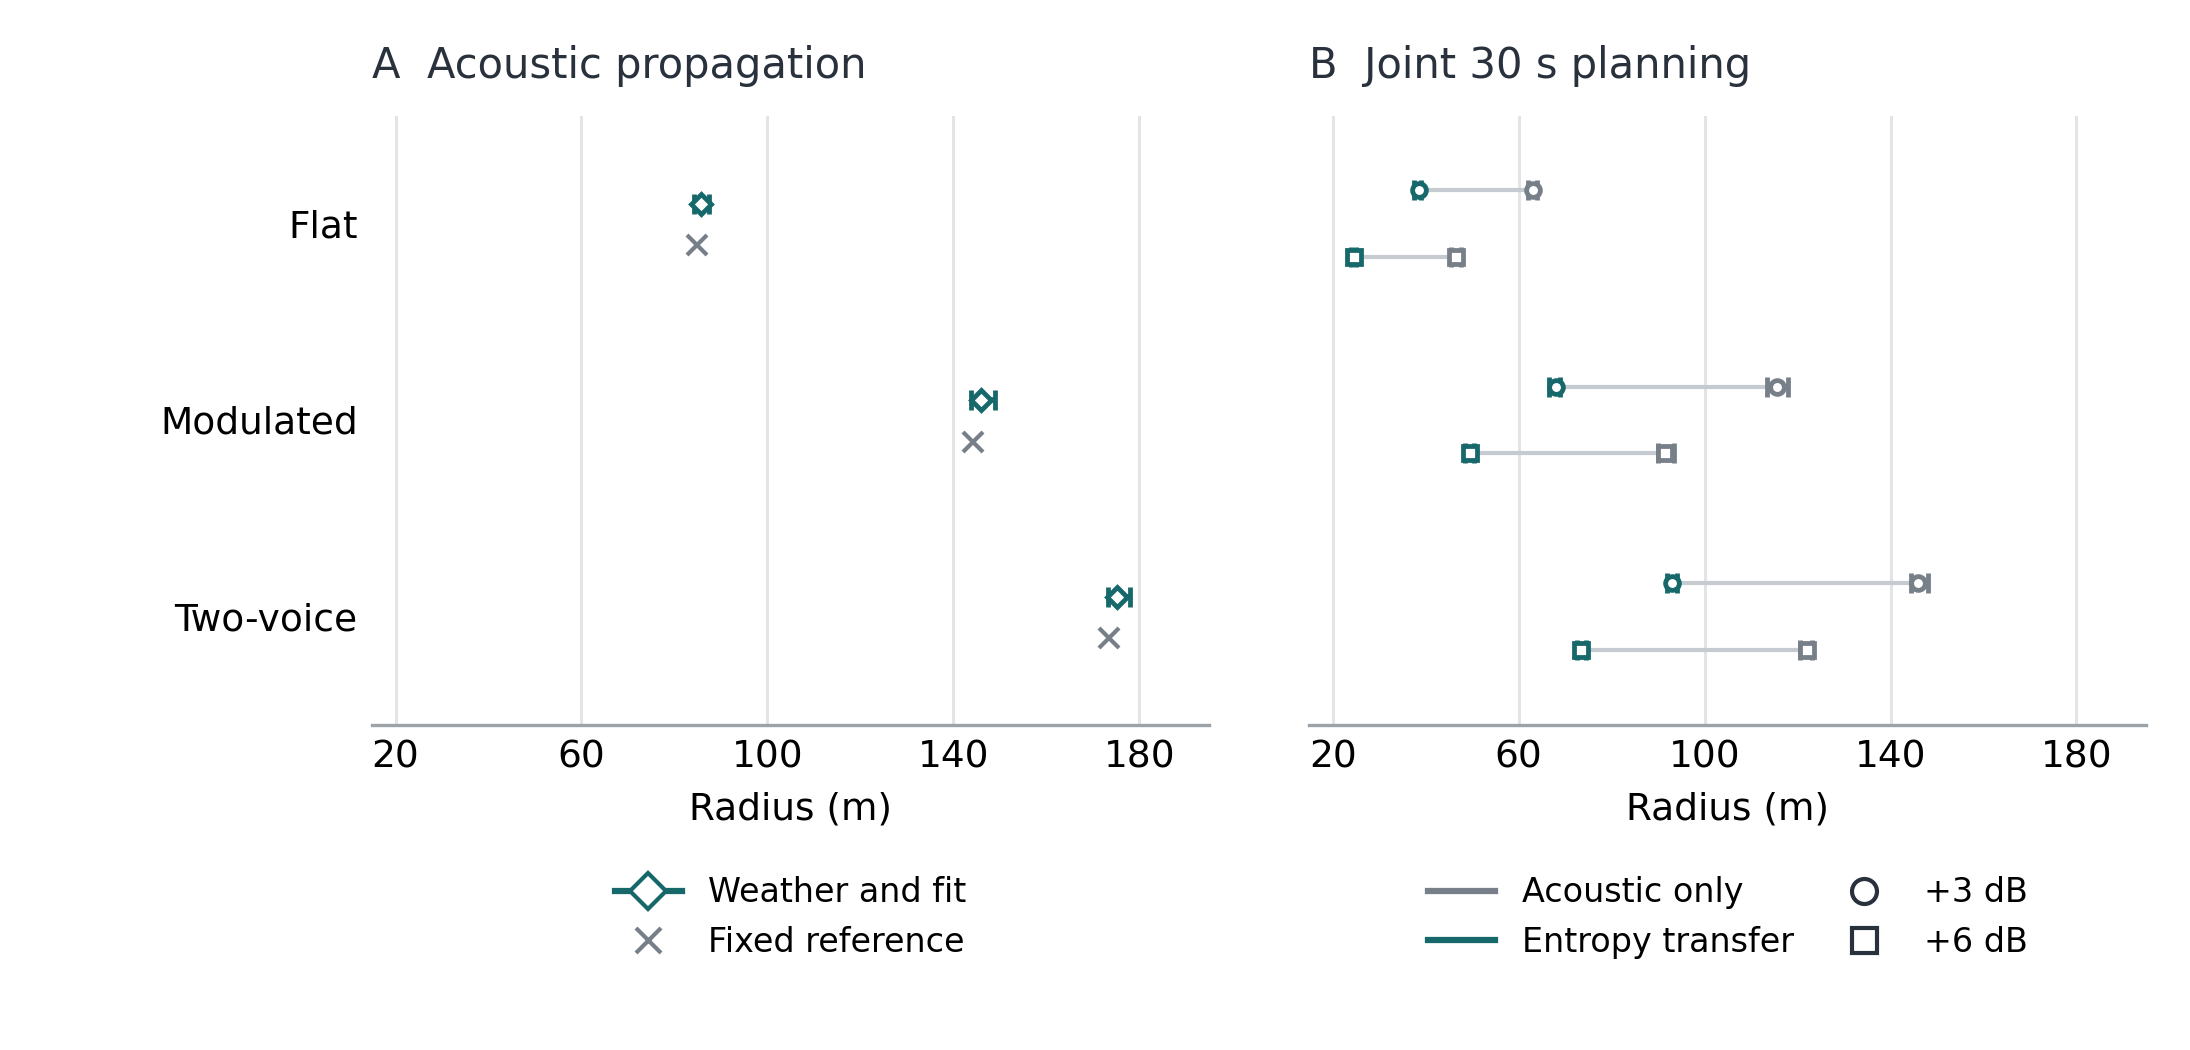

The file beside this chart, header and first rows:
regime, call, threshold, level, reference_m, p05_m, median_m, p95_m, paired_change_p05_m, paired_change_median_m, paired_change_p95_m, below_support, above_support, draws, panel, noise_increase_db, behavior, paired_reduction_p05_m, paired_reduction_median_m, paired_reduction_p95_m, fidelity_retention_100m, behavior_excess_retention_100m, natural_p30_100m, natural_p60_100m
joint, flat, 0.5, Standard, 84.95, 84.3, 85.71, 87.33, -0.6482, 0.7604, 2.378, 0, 0, 10000, A, , , , , , , , , 
joint, mod, 0.5, Standard, 144.3, 143.7, 145.9, 149, -0.59, 1.563, 4.719, 0, 0, 10000, A, , , , , , , , , 
joint, tv, 0.5, Standard, 173.6, 173.3, 175.2, 177.9, -0.3201, 1.659, 4.324, 0, 0, 10000, A, , , , , , , , , 
, flat, , , , 62.0, 63.0, 64.0, , , , 0, 0, 10000, B, 3.0, acoustic_only, 0.0, 0.0, 0.0, 0.7679, 1.0, 0.5772, 0.5772
, flat, , , , 37.5, 38.5, 39.0, , , , 0, 0, 10000, B, 3.0, entropy_transfer, 24.0, 24.5, 25.5, 0.7679, 0.3357, 0.254, 0.2575
, flat, , , , 45.5, 46.5, 47.5, , , , 0, 0, 10000, B, 6.0, acoustic_only, 0.0, 0.0, 0.0, 0.5694, 1.0, 0.5772, 0.5772
, flat, , , , 24.0, 24.5, 25.0, , , , 0, 0, 10000, B, 6.0, entropy_transfer, 21.0, 22.0, 22.5, 0.5694, 0.09959, 0.1392, 0.144
, mod, , , , 113.5, 115.5, 118.0, , , , 0, 0, 10000, B, 3.0, acoustic_only, 0.0, 0.0, 0.0, 0.864, 1.0, 0.5772, 0.5772
, mod, , , , 66.5, 68.0, 69.0, , , , 0, 0, 10000, B, 3.0, entropy_transfer, 46.5, 47.5, 49.5, 0.864, 0.5552, 0.3608, 0.3632
, mod, , , , 90.0, 91.5, 93.5, , , , 0, 0, 10000, B, 6.0, acoustic_only, 0.0, 0.0, 0.0, 0.7041, 1.0, 0.5772, 0.5772
, mod, , , , 48.5, 49.5, 50.5, , , , 0, 0, 10000, B, 6.0, entropy_transfer, 41.0, 42.0, 43.0, 0.7041, 0.2444, 0.2096, 0.2136
, tv, , , , 144.5, 146.0, 148.0, , , , 0, 5, 10000, B, 3.0, acoustic_only, 0.0, 0.0, 0.0, 0.9421, 1.0, 0.5772, 0.5772
, tv, , , , 92.0, 93.0, 94.0, , , , 0, 0, 10000, B, 3.0, entropy_transfer, 52.0, 53.0, 54.5, 0.9421, 0.7878, 0.4739, 0.4751
, tv, , , , 120.5, 122.0, 123.0, , , , 0, 0, 10000, B, 6.0, acoustic_only, 0.0, 0.0, 0.0, 0.8514, 1.0, 0.5772, 0.5772
, tv, , , , 72.5, 73.5, 74.5, , , , 0, 0, 10000, B, 6.0, entropy_transfer, 47.5, 48.0, 49.5, 0.8514, 0.526, 0.3466, 0.3491
